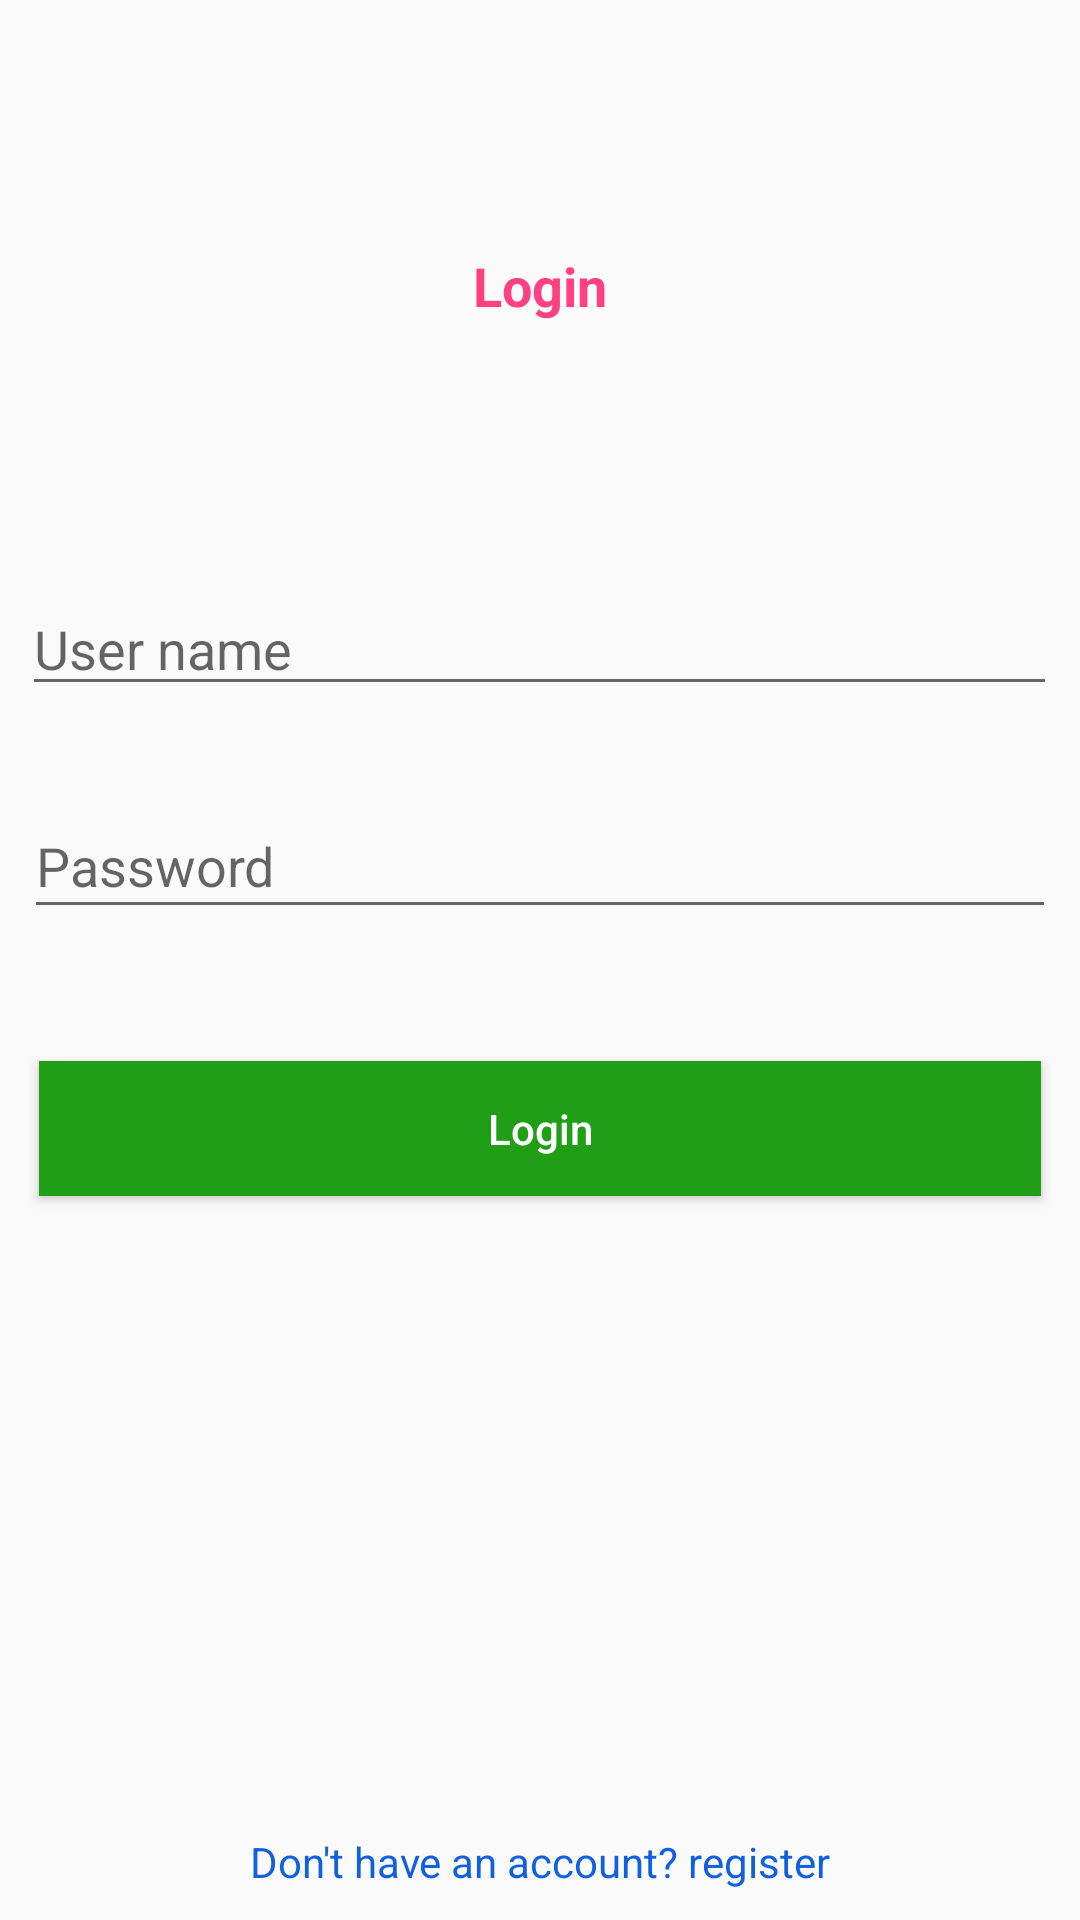

The Android layout XML behind this screen, and the referenced resources:
<!-- AndroidManifest.xml: application theme AppTheme -->
<!-- res/layout/activity_login.xml -->
<?xml version="1.0" encoding="utf-8"?>
<android.support.constraint.ConstraintLayout xmlns:android="http://schemas.android.com/apk/res/android"
    xmlns:app="http://schemas.android.com/apk/res-auto"
    style="@style/AppTheme.Content"
    android:layout_width="match_parent"
    android:layout_height="match_parent">

    <TextView
        android:id="@+id/textView"
        android:layout_width="wrap_content"
        android:layout_height="wrap_content"
        android:layout_marginBottom="8dp"
        android:layout_marginEnd="8dp"
        android:layout_marginStart="8dp"
        android:layout_marginTop="8dp"
        android:text="@string/txt_title_login"
        android:textColor="@color/colorAccent"
        android:textSize="18sp"
        android:textStyle="bold"
        app:layout_constraintBottom_toTopOf="@+id/button"
        app:layout_constraintEnd_toEndOf="parent"
        app:layout_constraintStart_toStartOf="parent"
        app:layout_constraintTop_toTopOf="parent"
        app:layout_constraintVertical_bias="0.239" />

    <Button
        android:id="@+id/button"
        android:layout_width="334dp"
        android:layout_height="45dp"
        android:layout_marginBottom="8dp"
        android:layout_marginEnd="8dp"
        android:layout_marginStart="8dp"
        android:layout_marginTop="8dp"
        android:background="@color/colorAction"
        android:text="@string/btn_login"
        android:textAllCaps="false"
        android:textColor="@color/colorTextAction"
        app:layout_constraintBottom_toBottomOf="parent"
        app:layout_constraintEnd_toEndOf="parent"
        app:layout_constraintStart_toStartOf="parent"
        app:layout_constraintTop_toTopOf="parent"
        app:layout_constraintVertical_bias="0.597" />

    <EditText
        android:id="@+id/editText"
        android:layout_width="345dp"
        android:layout_height="39dp"
        android:layout_marginBottom="8dp"
        android:layout_marginEnd="8dp"
        android:layout_marginStart="8dp"
        android:layout_marginTop="8dp"
        android:ems="10"
        android:hint="@string/txt_user_name"
        android:inputType="textPersonName"
        app:layout_constraintBottom_toBottomOf="parent"
        app:layout_constraintEnd_toEndOf="parent"
        app:layout_constraintHorizontal_bias="0.521"
        app:layout_constraintStart_toStartOf="parent"
        app:layout_constraintTop_toTopOf="parent"
        app:layout_constraintVertical_bias="0.322" />

    <EditText
        android:id="@+id/editText2"
        android:layout_width="344dp"
        android:layout_height="45dp"
        android:layout_marginBottom="8dp"
        android:layout_marginEnd="8dp"
        android:layout_marginStart="8dp"
        android:layout_marginTop="8dp"
        android:ems="10"
        android:hint="@string/txt_password"
        android:inputType="textPassword"
        app:layout_constraintBottom_toBottomOf="@+id/textView2"
        app:layout_constraintEnd_toEndOf="parent"
        app:layout_constraintStart_toStartOf="parent"
        app:layout_constraintTop_toTopOf="parent"
        app:layout_constraintVertical_bias="0.451" />

    <TextView
        android:id="@+id/textView2"
        android:layout_width="wrap_content"
        android:layout_height="wrap_content"
        android:layout_marginBottom="10dp"
        android:layout_marginEnd="8dp"
        android:layout_marginStart="8dp"
        android:text="@string/txt_dont_have_account_register"
        android:textColor="@color/colorLink"
        app:layout_constraintBottom_toBottomOf="parent"
        app:layout_constraintEnd_toEndOf="parent"
        app:layout_constraintStart_toStartOf="parent" />
</android.support.constraint.ConstraintLayout>
<!-- resources referenced by this layout -->
<resources>
  <color name="colorAccent">#FF4081</color>
  <color name="colorAction">#1f9e16</color>
  <color name="colorLink">#1160df</color>
  <color name="colorTextAction">#ffffff</color>
  <string name="btn_login">Login</string>
  <string name="txt_dont_have_account_register">Don\'t have an account? register</string>
  <string name="txt_password">Password</string>
  <string name="txt_title_login">Login</string>
  <string name="txt_user_name">User name</string>
  <style name="AppTheme.Content">
          <item name="android:paddingStart">@dimen/paddingParentStart</item>
          <item name="android:paddingEnd">@dimen/paddingParentEnd</item>
      </style>
  <style name="AppTheme" parent="Theme.AppCompat.Light.DarkActionBar">
          
          <item name="colorPrimary">@color/colorPrimary</item>
          <item name="colorPrimaryDark">@color/colorPrimaryDark</item>
          <item name="colorAccent">@color/colorAccent</item>
      </style>
  <dimen name="paddingParentStart">5dp</dimen>
  <dimen name="paddingParentEnd">5dp</dimen>
  <color name="colorPrimary">#3F51B5</color>
  <color name="colorPrimaryDark">#303F9F</color>
</resources>
